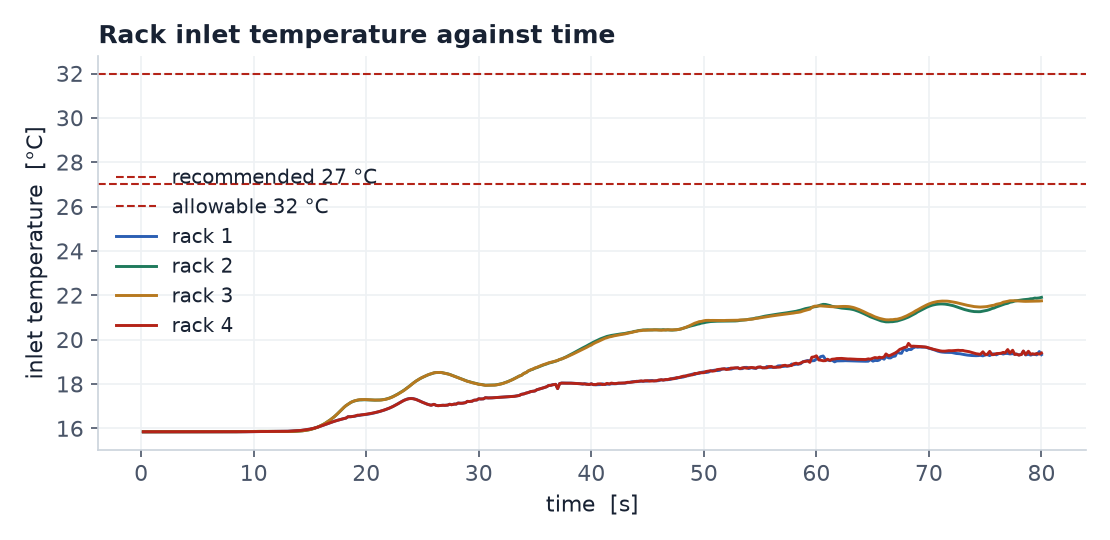

The data file committed next to this chart (first rows):
time_s, rack 1, rack 2, rack 3, rack 4
0.1928, 15.85, 15.85, 15.85, 15.85
0.4233, 15.85, 15.85, 15.85, 15.85
0.593, 15.85, 15.85, 15.85, 15.85
0.7833, 15.85, 15.85, 15.85, 15.85
0.9769, 15.85, 15.85, 15.85, 15.85
1.173, 15.85, 15.85, 15.85, 15.85
1.372, 15.85, 15.85, 15.85, 15.85
1.573, 15.85, 15.85, 15.85, 15.85
1.776, 15.85, 15.85, 15.85, 15.85
1.981, 15.85, 15.85, 15.85, 15.85
2.189, 15.85, 15.85, 15.85, 15.85
2.397, 15.85, 15.85, 15.85, 15.85
2.6, 15.85, 15.85, 15.85, 15.85
2.796, 15.85, 15.85, 15.85, 15.85
2.98, 15.85, 15.85, 15.85, 15.85
3.237, 15.85, 15.85, 15.85, 15.85
3.397, 15.85, 15.85, 15.85, 15.85
3.625, 15.85, 15.85, 15.85, 15.85
3.773, 15.85, 15.85, 15.85, 15.85
3.994, 15.85, 15.85, 15.85, 15.85
4.217, 15.85, 15.85, 15.85, 15.85
4.368, 15.85, 15.85, 15.85, 15.85
4.595, 15.85, 15.85, 15.85, 15.85
4.827, 15.85, 15.85, 15.85, 15.85
4.99, 15.85, 15.85, 15.85, 15.85
5.238, 15.85, 15.85, 15.85, 15.85
5.41, 15.85, 15.85, 15.85, 15.85
5.582, 15.85, 15.85, 15.85, 15.85
5.756, 15.85, 15.85, 15.85, 15.85
6.02, 15.85, 15.85, 15.85, 15.85
6.198, 15.85, 15.85, 15.85, 15.85
6.378, 15.85, 15.85, 15.85, 15.85
6.561, 15.85, 15.85, 15.85, 15.85
6.835, 15.85, 15.85, 15.85, 15.85
7.018, 15.85, 15.85, 15.85, 15.85
7.202, 15.85, 15.85, 15.85, 15.85
7.386, 15.85, 15.85, 15.85, 15.85
7.569, 15.85, 15.85, 15.85, 15.85
7.806, 15.85, 15.85, 15.85, 15.85
8.034, 15.85, 15.85, 15.85, 15.85
8.203, 15.85, 15.85, 15.85, 15.85
8.438, 15.85, 15.85, 15.85, 15.85
8.595, 15.85, 15.86, 15.86, 15.85
8.836, 15.85, 15.86, 15.86, 15.85
8.976, 15.85, 15.86, 15.86, 15.85
9.218, 15.85, 15.86, 15.86, 15.85
9.379, 15.85, 15.86, 15.86, 15.85
9.599, 15.86, 15.87, 15.87, 15.86
9.762, 15.86, 15.87, 15.87, 15.86
10.01, 15.86, 15.87, 15.87, 15.86
10.23, 15.86, 15.87, 15.87, 15.86
10.39, 15.86, 15.87, 15.87, 15.86
10.56, 15.86, 15.87, 15.87, 15.86
10.8, 15.86, 15.87, 15.87, 15.86
10.97, 15.86, 15.87, 15.87, 15.86
11.21, 15.87, 15.87, 15.87, 15.87
11.38, 15.87, 15.87, 15.87, 15.87
11.63, 15.87, 15.86, 15.86, 15.87
11.79, 15.87, 15.86, 15.86, 15.87
12.04, 15.87, 15.86, 15.86, 15.87
... 340 more rows
